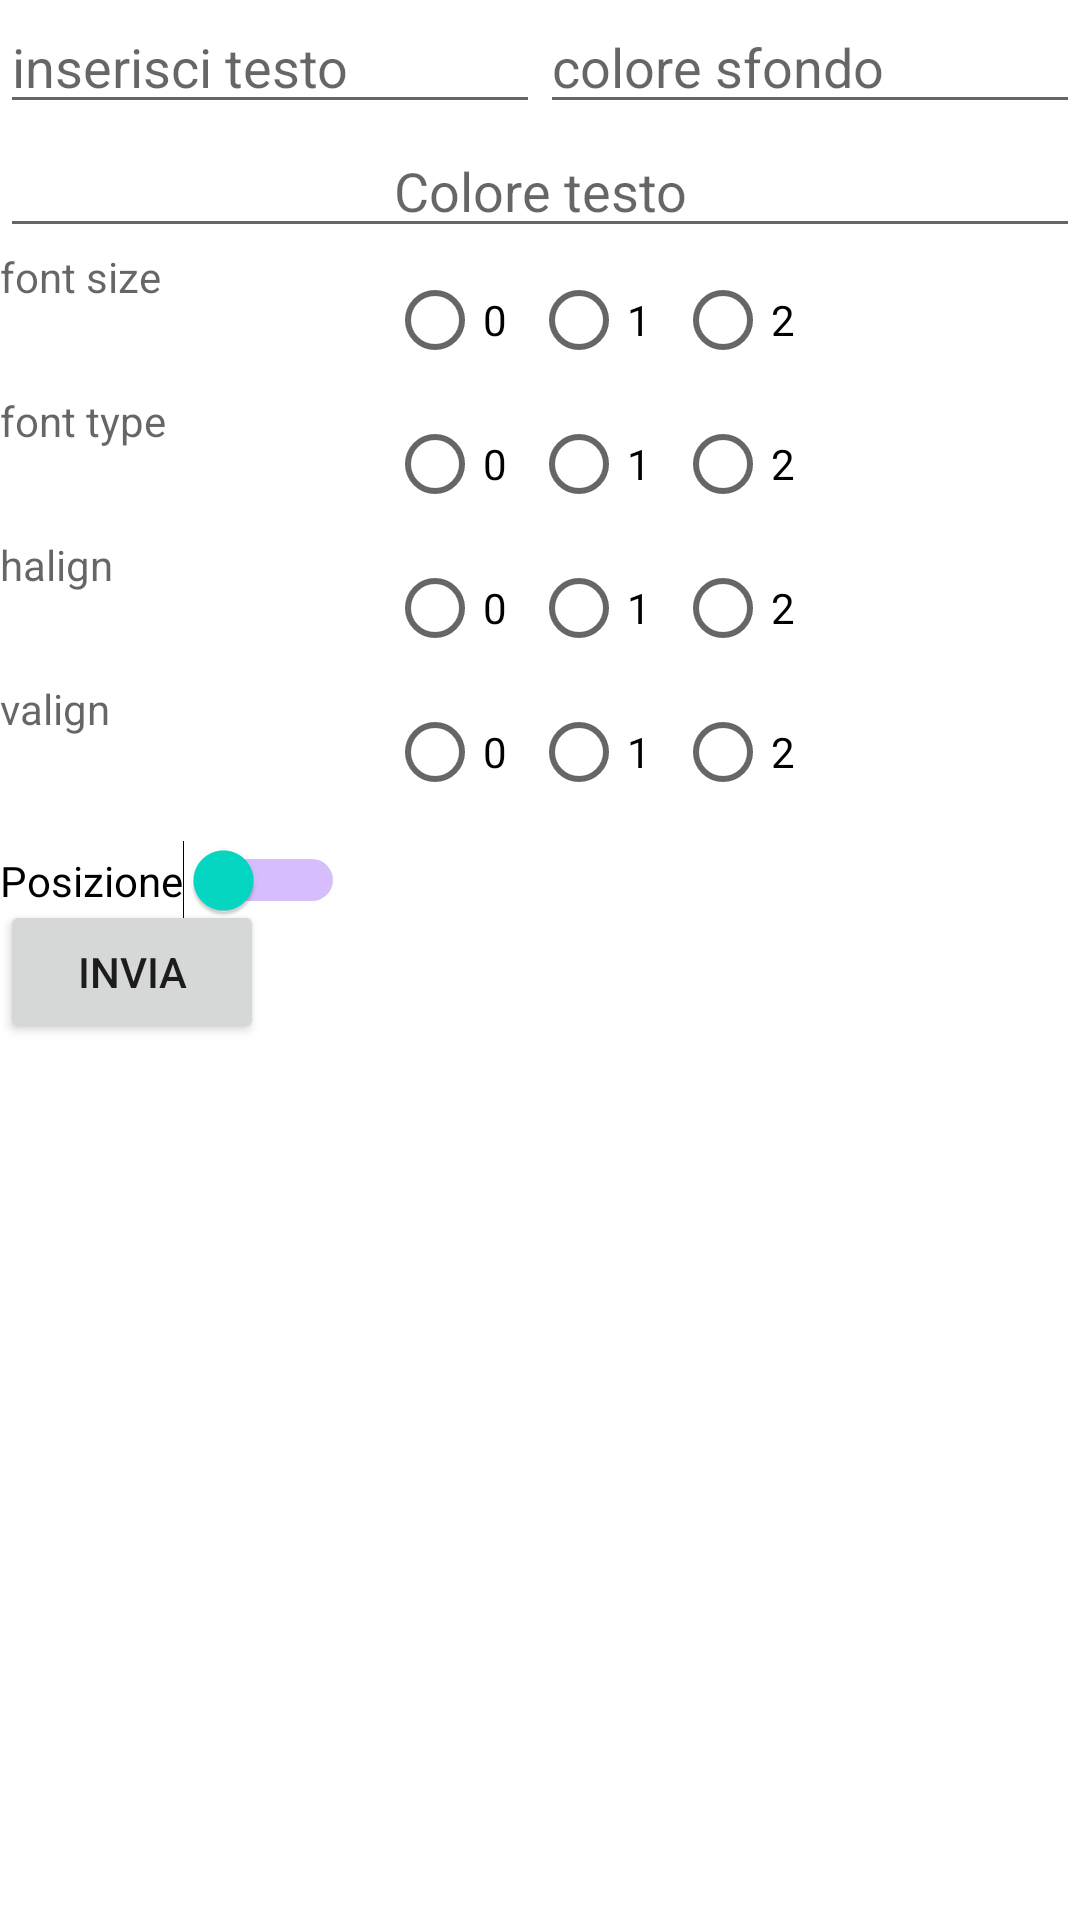

This screen was rendered from an Android layout file. Write that file and the resources it references.
<!-- AndroidManifest.xml: application theme Theme.SimpleNav -->
<!-- res/layout/fragment_add_twok.xml -->
<?xml version="1.0" encoding="utf-8"?>
<FrameLayout xmlns:android="http://schemas.android.com/apk/res/android"
    xmlns:tools="http://schemas.android.com/tools"
    android:layout_width="match_parent"
    android:layout_height="match_parent"
    tools:context=".AddTwokFragment">

    <LinearLayout
        android:layout_width="match_parent"
        android:layout_height="match_parent"
        android:orientation="vertical">

        <LinearLayout
            android:layout_width="match_parent"
            android:layout_height="wrap_content"
            android:orientation="horizontal">

            <EditText
                android:id="@+id/testo"
                android:layout_width="0dp"
                android:layout_height="wrap_content"
                android:layout_weight="1"
                android:hint="inserisci testo" />

            <EditText
                android:id="@+id/bgcolor"
                android:layout_width="0dp"
                android:layout_height="wrap_content"
                android:layout_weight="1"
                android:hint="colore sfondo" />
        </LinearLayout>

        <LinearLayout
            android:layout_width="match_parent"
            android:layout_height="wrap_content"
            android:orientation="horizontal">

            <EditText
                android:gravity="center"
                android:id="@+id/textcolor"
                android:layout_width="match_parent"
                android:layout_height="wrap_content"
                android:hint="Colore testo" />
            </LinearLayout>
        <LinearLayout
            android:layout_width="match_parent"
            android:layout_height="wrap_content"
            android:orientation="horizontal">

            <TextView
                android:id="@+id/fontsize"
                android:layout_width="129dp"
                android:layout_height="match_parent"
                android:hint="font size" />
            <RadioGroup
                android:layout_width="wrap_content"
                android:layout_height="wrap_content"
                android:orientation="horizontal"
                android:id="@+id/radiosize"
                >

                <RadioButton
                    android:id="@+id/radioButton1"
                    android:layout_width="wrap_content"
                    android:layout_height="wrap_content"
                    android:text="0" />

                <RadioButton
                    android:id="@+id/radioButton2"
                    android:layout_width="wrap_content"
                    android:layout_height="wrap_content"
                    android:text="1" />

                <RadioButton
                    android:id="@+id/radioButton3"
                    android:layout_width="wrap_content"
                    android:layout_height="wrap_content"
                    android:text="2" />

            </RadioGroup>


        </LinearLayout>
        <LinearLayout
            android:layout_width="match_parent"
            android:layout_height="wrap_content"
            android:orientation="horizontal">

            <TextView
                android:id="@+id/fonttype"
                android:layout_width="129dp"
                android:layout_height="match_parent"
                android:hint="font type" />
            <RadioGroup
                android:id="@+id/radiotype"
                android:layout_width="wrap_content"
                android:layout_height="wrap_content"
                android:orientation="horizontal">

                <RadioButton
                    android:id="@+id/radioButton1ty"
                    android:layout_width="wrap_content"
                    android:layout_height="wrap_content"
                    android:text="0" />

                <RadioButton
                    android:id="@+id/radioButton2ty"
                    android:layout_width="wrap_content"
                    android:layout_height="wrap_content"
                    android:text="1" />

                <RadioButton
                    android:id="@+id/radioButton3ty"
                    android:layout_width="wrap_content"
                    android:layout_height="wrap_content"
                    android:text="2" />

            </RadioGroup>


        </LinearLayout>







        <LinearLayout
            android:layout_width="match_parent"
            android:layout_height="wrap_content"
            android:orientation="horizontal">

            <TextView
                android:id="@+id/halign"
                android:layout_width="129dp"
                android:layout_height="match_parent"
                android:hint="halign" />
            <RadioGroup
                android:id="@+id/radiohalign"
                android:layout_width="wrap_content"
                android:layout_height="wrap_content"
                android:orientation="horizontal">

                <RadioButton
                    android:id="@+id/radioButton1ha"
                    android:layout_width="wrap_content"
                    android:layout_height="wrap_content"
                    android:text="0" />

                <RadioButton
                    android:id="@+id/radioButton2ha"
                    android:layout_width="wrap_content"
                    android:layout_height="wrap_content"
                    android:text="1" />

                <RadioButton
                    android:id="@+id/radioButton3ha"
                    android:layout_width="wrap_content"
                    android:layout_height="wrap_content"
                    android:text="2" />

            </RadioGroup>


        </LinearLayout>
        <LinearLayout
            android:layout_width="match_parent"
            android:layout_height="wrap_content"
            android:orientation="horizontal">

            <TextView
                android:id="@+id/valign"
                android:layout_width="129dp"
                android:layout_height="match_parent"
                android:hint="valign" />
            <RadioGroup
                android:id="@+id/radiovalign"
                android:layout_width="wrap_content"
                android:layout_height="wrap_content"
                android:orientation="horizontal">

                <RadioButton
                    android:id="@+id/radioButton1va"
                    android:layout_width="wrap_content"
                    android:layout_height="wrap_content"
                    android:text="0" />

                <RadioButton
                    android:id="@+id/radioButton2va"
                    android:layout_width="wrap_content"
                    android:layout_height="wrap_content"
                    android:text="1" />

                <RadioButton
                    android:id="@+id/radioButton3va"
                    android:layout_width="wrap_content"
                    android:layout_height="wrap_content"
                    android:text="2" />

            </RadioGroup>


        </LinearLayout>


    </LinearLayout>

    <View
        android:id="@+id/view4"
        android:layout_width="match_parent"
        android:layout_height="match_parent"
        android:layout_marginTop="325dp"
        />

    <TextView
        android:id="@+id/text2"
        android:layout_width="match_parent"
        android:layout_height="275dp"
        android:layout_marginTop="350dp"

        ></TextView>

    <Switch
        android:id="@+id/switch_example"
        android:layout_width="wrap_content"
        android:layout_height="wrap_content"
        android:layout_marginTop="280dp"
        android:text="Posizione"
        android:checked="false"
        android:textOff="Off"
        android:textOn="On"
        android:thumbTint="@color/colorAccent"
        android:trackTint="@color/colorPrimary"/>


    <Button
        android:id="@+id/invia"
        android:layout_width="wrap_content"
        android:layout_height="wrap_content"
        android:layout_marginTop="300dp"
        android:text="Invia"
        ></Button>



</FrameLayout>
<!-- resources referenced by this layout -->
<resources>
  <style name="Theme.SimpleNav" parent="Theme.MaterialComponents.DayNight.DarkActionBar">
          
          <item name="colorPrimary">@color/purple_500</item>
          <item name="colorPrimaryVariant">@color/purple_700</item>
          <item name="colorOnPrimary">@color/white</item>
          
          <item name="colorSecondary">@color/teal_200</item>
          <item name="colorSecondaryVariant">@color/teal_700</item>
          <item name="colorOnSecondary">@color/black</item>
          
          <item name="android:statusBarColor">?attr/colorPrimaryVariant</item>
          
      </style>
  <!-- not gathered from this repository: default colours our renderer supplied (Android Studio template values) -->
  <color name="purple_500">#FF6200EE</color>
  <color name="purple_700">#FF3700B3</color>
  <color name="teal_200">#FF03DAC5</color>
  <color name="teal_700">#FF018786</color>
  <color name="black">#FF000000</color>
  <color name="white">#FFFFFFFF</color>
  <color name="colorPrimary">#FF6200EE</color>
  <color name="colorAccent">#FF03DAC5</color>
</resources>
